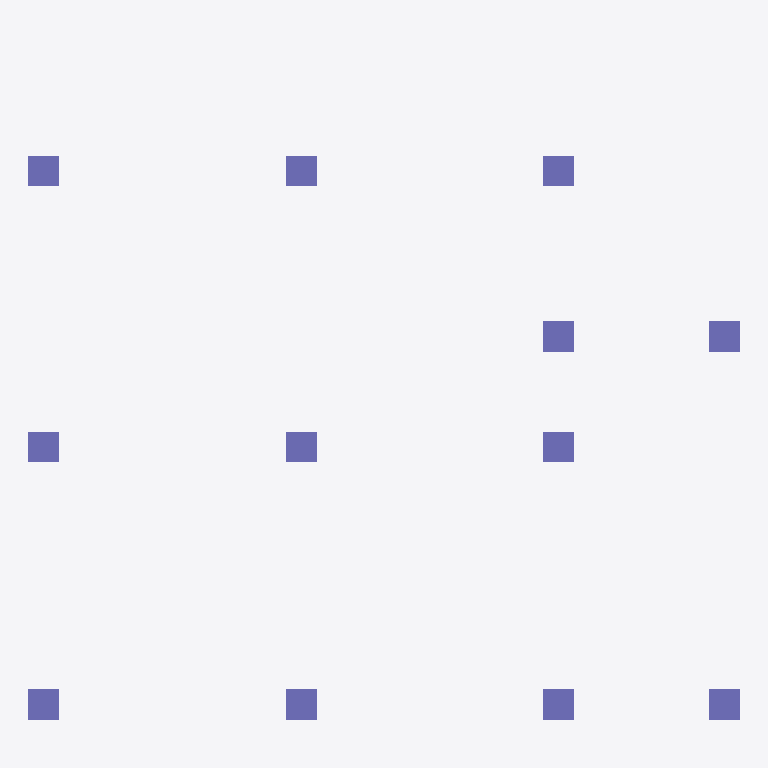
Plan cut of the same IFC building model at storey 'Foundation' (level 0.00 m, cut at 1.40 m), seen from above with north up, elements coloured by IFC class: 12 columns (violet). Cut surfaces are drawn darker.
Extent 11.8 m × 11.1 m × 13.4 m (x, y, z). Storeys (5): Foundation at 0.00 m; Ground Floor at 2.44 m; Level 1 at 6.10 m; Level 2 at 9.75 m; Level 3 at 13.41 m. Elements (150): 76 IfcBeam, 48 IfcColumn, 26 IfcSlab.

HEADER;
FILE_DESCRIPTION(('ViewDefinition [CoordinationView]'),'2;1');
FILE_NAME('f.ifc','2021-12-08T10:42:18',(''),(''),'Tekla.Technology.IfcLib, Version=1.16.0.0','Tekla Structural Designer,21.0.0.116','');
FILE_SCHEMA(('IFC2X3'));
ENDSEC;
DATA;
#32=IFCPROJECT('1Tm2ps3iD8WPHOaOfkkgew',#5,'',$,$,$,$,(#10),#31);
#38=IFCSITE('2A9A2p6g52MQb2lFvkT$V7',#5,$,$,$,#37,$,$,.ELEMENT.,$,$,$,$,$);
#45=IFCBUILDING('2Rj0rG9Aj31wSWR9xF5yUi',#5,$,$,$,#43,$,$,.ELEMENT.,$,$,$);
#50=IFCBUILDINGSTOREY('3l9n5cAzX0ygQQvgp1cA6$',#5,'Foundation',$,$,#49,$,$,.ELEMENT.,0.0);
#54=IFCBUILDINGSTOREY('3BcQWp53j8UgeLqtm4Tc4J',#5,'Ground Floor',$,$,#53,$,$,.ELEMENT.,2438.4);
#58=IFCBUILDINGSTOREY('1r_1N5Z_P889dwRfkgw9Zl',#5,'Level 1',$,$,#57,$,$,.ELEMENT.,6096.0);
#62=IFCBUILDINGSTOREY('3AodWo0crA8f_qsO_rysTX',#5,'Level 2',$,$,#61,$,$,.ELEMENT.,9753.6);
#66=IFCBUILDINGSTOREY('2C1AUds2L0EP0k1CSGRV9w',#5,'Level 3',$,$,#65,$,$,.ELEMENT.,13411.2);
#330=IFCCOLUMN('0je0eAhj9AlwZzi5bm98HA',#5,'Concrete column: 20"x20": C4 - 1','20"x20"','Concrete column',#329,#328,'C4 - 1');
#382=IFCCOLUMN('1vWjRI8eL2nuA8ht8mtSZd',#5,'Concrete column: 20"x20": C5 - 1','20"x20"','Concrete column',#381,#380,'C5 - 1');
#486=IFCCOLUMN('2hkPcI2xr7EP4ZZCnBsVFM',#5,'Concrete column: 20"x20": C7 - 1','20"x20"','Concrete column',#485,#484,'C7 - 1');
#590=IFCCOLUMN('0ZhaxB5Cz5Uw96$ErTESDL',#5,'Concrete column: 20"x20": C9 - 1','20"x20"','Concrete column',#589,#588,'C9 - 1');
#694=IFCCOLUMN('0OETl27Dj9GPxSBEtf$2Ut',#5,'Concrete column: 20"x20": C11 - 1','20"x20"','Concrete column',#693,#692,'C11 - 1');
#746=IFCCOLUMN('0A0zrUxzrCiA7ge9yjfkEC',#5,'Concrete column: 20"x20": C12 - 1','20"x20"','Concrete column',#745,#744,'C12 - 1');
#434=IFCCOLUMN('3rsZ_Y7zL2BPbAPjxK$7vE',#5,'Concrete column: 20"x20": C6 - 1','20"x20"','Concrete column',#433,#432,'C6 - 1');
#538=IFCCOLUMN('3GBhoPyij9rwMCXghnrzyd',#5,'Concrete column: 20"x20": C8 - 1','20"x20"','Concrete column',#537,#536,'C8 - 1');
#642=IFCCOLUMN('2MOkMWq$X7f9WkfcwplBQv',#5,'Concrete column: 20"x20": C10 - 1','20"x20"','Concrete column',#641,#640,'C10 - 1');
#798=IFCCOLUMN('2F4ZhCQkvFJOaDexYNa1Jg',#5,'Concrete column: 20"x20": C13 - 1','20"x20"','Concrete column',#797,#796,'C13 - 1');
#850=IFCCOLUMN('1otjyaXaXDZvIr3UuSxSbI',#5,'Concrete column: 20"x20": C14 - 1','20"x20"','Concrete column',#849,#848,'C14 - 1');
#902=IFCCOLUMN('2pHL7sIkP3zhkoy4tBFN6q',#5,'Concrete column: 20"x20": C15 - 1','20"x20"','Concrete column',#901,#900,'C15 - 1');
ENDSEC;